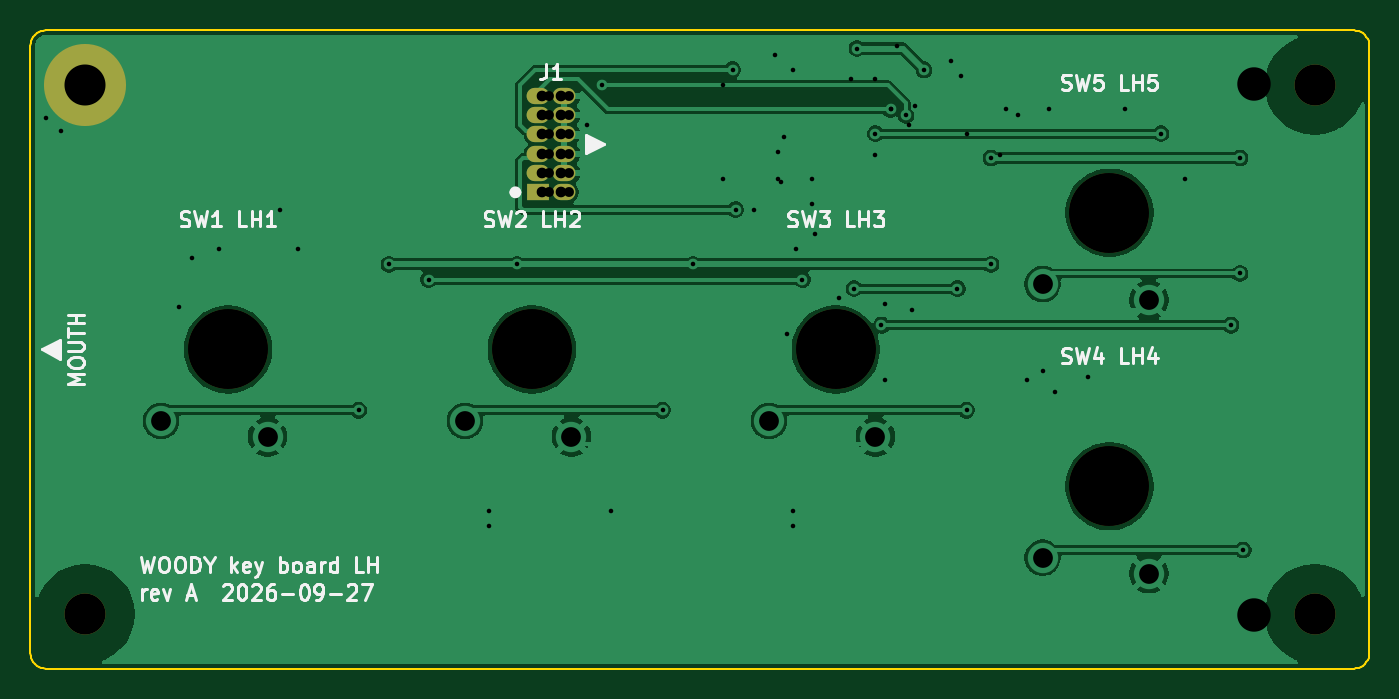
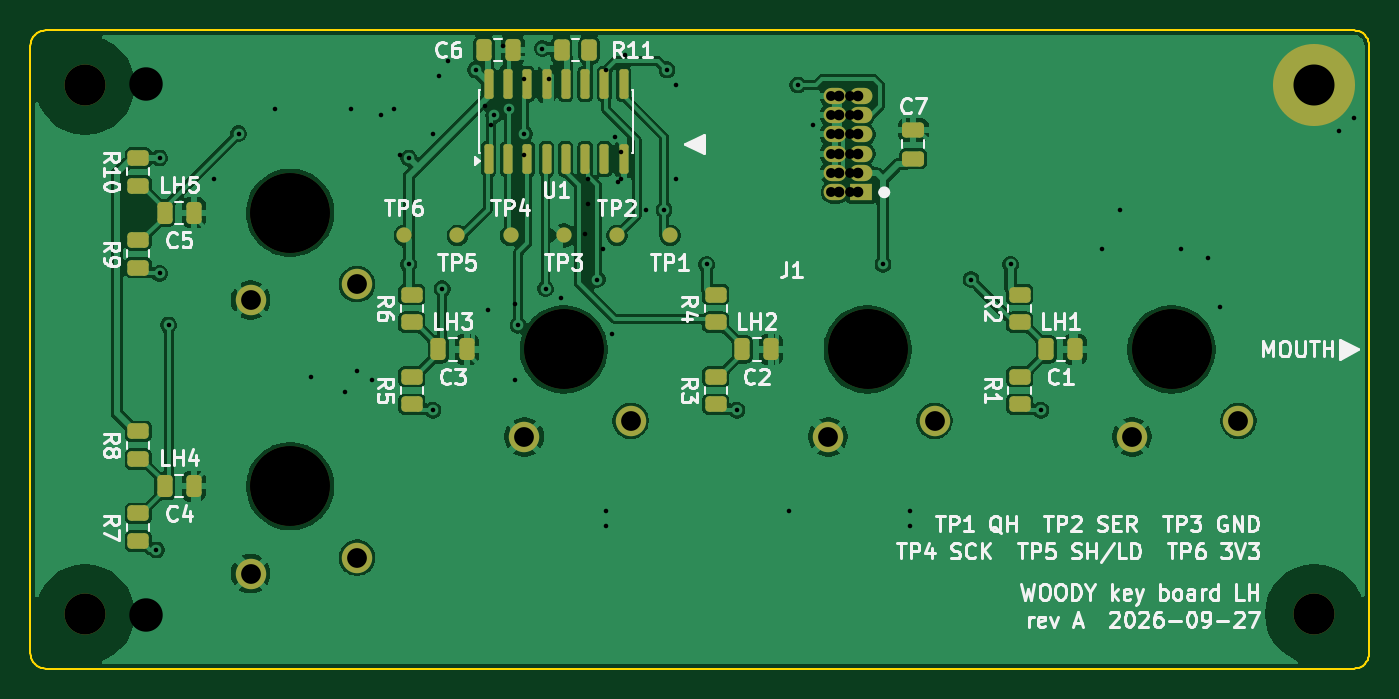
Circuit board: 12 layer files. Board 88.1 x 42.0 mm.
- bottom_copper: key-board-lh-B_Cu.gbr (142018 bytes)
- bottom_mask: key-board-lh-B_Mask.gbr (4855 bytes)
- paste: key-board-lh-B_Paste.gbr (3294 bytes)
- bottom_silk: key-board-lh-B_Silkscreen.gbr (72523 bytes)
- outline: key-board-lh-Edge_Cuts.gbr (2766 bytes)
- top_copper: key-board-lh-F_Cu.gbr (69169 bytes)
- top_mask: key-board-lh-F_Mask.gbr (1406 bytes)
- paste: key-board-lh-F_Paste.gbr (492 bytes)
- top_silk: key-board-lh-F_Silkscreen.gbr (29656 bytes)
- drill: key-board-lh-NPTH.drl (549 bytes)
- drill: key-board-lh-PTH.drl (1350 bytes)
- drill: key-board-lh.drl (1688 bytes)

=== bottom_copper: key-board-lh-B_Cu.gbr (142018 bytes, source omitted) ===
=== bottom_mask: key-board-lh-B_Mask.gbr ===
%TF.GenerationSoftware,KiCad,Pcbnew,9.0.9-9.0.9~ubuntu24.04.1*%
%TF.CreationDate,2026-09-29T16:27:34+00:00*%
%TF.ProjectId,key-board-lh,6b65792d-626f-4617-9264-2d6c682e6b69,A*%
%TF.SameCoordinates,Original*%
%TF.FileFunction,Soldermask,Bot*%
%TF.FilePolarity,Negative*%
%FSLAX46Y46*%
G04 Gerber Fmt 4.6, Leading zero omitted, Abs format (unit mm)*
G04 Created by KiCad (PCBNEW 9.0.9-9.0.9~ubuntu24.04.1) date 2026-09-29 16:27:34*
%MOMM*%
%LPD*%
G01*
G04 APERTURE LIST*
G04 Aperture macros list*
%AMRoundRect*
0 Rectangle with rounded corners*
0 $1 Rounding radius*
0 $2 $3 $4 $5 $6 $7 $8 $9 X,Y pos of 4 corners*
0 Add a 4 corners polygon primitive as box body*
4,1,4,$2,$3,$4,$5,$6,$7,$8,$9,$2,$3,0*
0 Add four circle primitives for the rounded corners*
1,1,$1+$1,$2,$3*
1,1,$1+$1,$4,$5*
1,1,$1+$1,$6,$7*
1,1,$1+$1,$8,$9*
0 Add four rect primitives between the rounded corners*
20,1,$1+$1,$2,$3,$4,$5,0*
20,1,$1+$1,$4,$5,$6,$7,0*
20,1,$1+$1,$6,$7,$8,$9,0*
20,1,$1+$1,$8,$9,$2,$3,0*%
G04 Aperture macros list end*
%ADD10C,5.250000*%
%ADD11C,2.000000*%
%ADD12RoundRect,0.250000X-0.450000X0.262500X-0.450000X-0.262500X0.450000X-0.262500X0.450000X0.262500X0*%
%ADD13RoundRect,0.250000X0.250000X0.475000X-0.250000X0.475000X-0.250000X-0.475000X0.250000X-0.475000X0*%
%ADD14RoundRect,0.250000X0.262500X0.450000X-0.262500X0.450000X-0.262500X-0.450000X0.262500X-0.450000X0*%
%ADD15C,1.000000*%
%ADD16C,2.700000*%
%ADD17RoundRect,0.250000X0.475000X-0.250000X0.475000X0.250000X-0.475000X0.250000X-0.475000X-0.250000X0*%
%ADD18C,3.100000*%
%ADD19C,5.400000*%
%ADD20R,1.500000X1.070000*%
%ADD21O,1.500000X1.070000*%
%ADD22RoundRect,0.150000X0.150000X-0.825000X0.150000X0.825000X-0.150000X0.825000X-0.150000X-0.825000X0*%
G04 APERTURE END LIST*
D10*
%TO.C,SW1*%
X110000000Y-121500000D03*
D11*
X105600000Y-126200000D03*
X112600000Y-127250000D03*
%TD*%
D10*
%TO.C,SW4*%
X168000000Y-130500000D03*
D11*
X163600000Y-135200000D03*
X170600000Y-136250000D03*
%TD*%
D10*
%TO.C,SW2*%
X130000000Y-121500000D03*
D11*
X125600000Y-126200000D03*
X132600000Y-127250000D03*
%TD*%
D10*
%TO.C,SW5*%
X168000000Y-112500000D03*
D11*
X163600000Y-117200000D03*
X170600000Y-118250000D03*
%TD*%
D10*
%TO.C,SW3*%
X150000000Y-121500000D03*
D11*
X145600000Y-126200000D03*
X152600000Y-127250000D03*
%TD*%
D12*
%TO.C,R6*%
X160000000Y-117887500D03*
X160000000Y-119712500D03*
%TD*%
%TO.C,R10*%
X178000000Y-108887500D03*
X178000000Y-110712500D03*
%TD*%
%TO.C,R7*%
X178000000Y-132287499D03*
X178000000Y-134112499D03*
%TD*%
D13*
%TO.C,C4*%
X176250000Y-130500000D03*
X174350000Y-130500000D03*
%TD*%
%TO.C,C2*%
X138250000Y-121500000D03*
X136350000Y-121500000D03*
%TD*%
D14*
%TO.C,R11*%
X150142500Y-101800000D03*
X148317500Y-101800000D03*
%TD*%
D15*
%TO.C,TP6*%
X160500000Y-114000000D03*
%TD*%
D13*
%TO.C,C3*%
X158250000Y-121500000D03*
X156350000Y-121500000D03*
%TD*%
%TO.C,C5*%
X176250000Y-112500000D03*
X174350000Y-112500000D03*
%TD*%
D12*
%TO.C,R4*%
X140000000Y-117887500D03*
X140000000Y-119712500D03*
%TD*%
%TO.C,R3*%
X140000000Y-123287500D03*
X140000000Y-125112500D03*
%TD*%
D13*
%TO.C,C1*%
X118250000Y-121500000D03*
X116350000Y-121500000D03*
%TD*%
D15*
%TO.C,TP5*%
X157000000Y-114000000D03*
%TD*%
D16*
%TO.C,H1*%
X100600000Y-138900000D03*
%TD*%
D15*
%TO.C,TP1*%
X143000000Y-114000000D03*
%TD*%
%TO.C,TP3*%
X150000000Y-114000000D03*
%TD*%
D16*
%TO.C,H3*%
X181500000Y-138900000D03*
%TD*%
D12*
%TO.C,R5*%
X160000000Y-123287500D03*
X160000000Y-125112500D03*
%TD*%
D16*
%TO.C,H4*%
X181500000Y-104100000D03*
%TD*%
D12*
%TO.C,R8*%
X178000000Y-126887500D03*
X178000000Y-128712500D03*
%TD*%
D17*
%TO.C,C7*%
X127000000Y-108950000D03*
X127000000Y-107050000D03*
%TD*%
D12*
%TO.C,R9*%
X178000000Y-114287500D03*
X178000000Y-116112500D03*
%TD*%
%TO.C,R2*%
X120000000Y-117887500D03*
X120000000Y-119712500D03*
%TD*%
D15*
%TO.C,TP4*%
X153500000Y-114000000D03*
%TD*%
%TO.C,TP2*%
X146500000Y-114000000D03*
%TD*%
D12*
%TO.C,R1*%
X120000000Y-123287500D03*
X120000000Y-125112500D03*
%TD*%
D13*
%TO.C,C6*%
X155250000Y-101800000D03*
X153350000Y-101800000D03*
%TD*%
D18*
%TO.C,H2*%
X100600000Y-104100000D03*
D19*
X100600000Y-104100000D03*
%TD*%
D20*
%TO.C,J1*%
X130425000Y-111160000D03*
D21*
X132125000Y-111160000D03*
X130425000Y-109890000D03*
X132125000Y-109890000D03*
X130425000Y-108620000D03*
X132125000Y-108620000D03*
X130425000Y-107350000D03*
X132125000Y-107350000D03*
X130425000Y-106080000D03*
X132125000Y-106080000D03*
X130425000Y-104810000D03*
X132125000Y-104810000D03*
%TD*%
D22*
%TO.C,U1*%
X154945000Y-108975000D03*
X153675000Y-108975000D03*
X152405000Y-108975000D03*
X151135000Y-108975000D03*
X149865000Y-108975000D03*
X148595000Y-108975000D03*
X147325000Y-108975000D03*
X146055000Y-108975000D03*
X146055000Y-104025000D03*
X147325000Y-104025000D03*
X148595000Y-104025000D03*
X149865000Y-104025000D03*
X151135000Y-104025000D03*
X152405000Y-104025000D03*
X153675000Y-104025000D03*
X154945000Y-104025000D03*
%TD*%
M02*

=== paste: key-board-lh-B_Paste.gbr (3294 bytes, source withheld) ===
=== bottom_silk: key-board-lh-B_Silkscreen.gbr (72523 bytes, source omitted) ===
=== outline: key-board-lh-Edge_Cuts.gbr ===
%TF.GenerationSoftware,KiCad,Pcbnew,9.0.9-9.0.9~ubuntu24.04.1*%
%TF.CreationDate,2026-09-29T16:27:34+00:00*%
%TF.ProjectId,key-board-lh,6b65792d-626f-4617-9264-2d6c682e6b69,A*%
%TF.SameCoordinates,Original*%
%TF.FileFunction,Profile,NP*%
%FSLAX46Y46*%
G04 Gerber Fmt 4.6, Leading zero omitted, Abs format (unit mm)*
G04 Created by KiCad (PCBNEW 9.0.9-9.0.9~ubuntu24.04.1) date 2026-09-29 16:27:34*
%MOMM*%
%LPD*%
G01*
G04 APERTURE LIST*
%TA.AperFunction,Profile*%
%ADD10C,0.100000*%
%TD*%
G04 APERTURE END LIST*
D10*
X97000000Y-101500000D02*
X97000000Y-141500000D01*
X97000000Y-141500000D02*
X97012300Y-141656430D01*
X97012300Y-101343600D02*
X97000000Y-101500000D01*
X97012300Y-141656430D02*
X97049000Y-141809020D01*
X97049000Y-101191000D02*
X97012300Y-101343600D01*
X97049000Y-141809020D02*
X97109000Y-141953990D01*
X97109000Y-101045999D02*
X97049000Y-101191000D01*
X97109000Y-141953990D02*
X97191000Y-142087780D01*
X97191000Y-100912200D02*
X97109000Y-101045999D01*
X97191000Y-142087780D02*
X97292900Y-142207110D01*
X97292900Y-100792900D02*
X97191000Y-100912200D01*
X97292900Y-142207110D02*
X97412200Y-142309020D01*
X97412200Y-100691000D02*
X97292900Y-100792900D01*
X97412200Y-142309020D02*
X97545999Y-142391010D01*
X97545999Y-100609000D02*
X97412200Y-100691000D01*
X97545999Y-142391010D02*
X97691000Y-142451050D01*
X97691000Y-100549000D02*
X97545999Y-100609000D01*
X97691000Y-142451050D02*
X97843600Y-142487690D01*
X97843600Y-100512300D02*
X97691000Y-100549000D01*
X97843600Y-142487690D02*
X98000000Y-142500000D01*
X98000000Y-100500000D02*
X97843600Y-100512300D01*
X98000000Y-142500000D02*
X184100000Y-142500000D01*
X184100000Y-100500000D02*
X98000000Y-100500000D01*
X184100000Y-142500000D02*
X184256000Y-142487690D01*
X184256000Y-100512300D02*
X184100000Y-100500000D01*
X184256000Y-142487690D02*
X184409000Y-142451050D01*
X184409000Y-100549000D02*
X184256000Y-100512300D01*
X184409000Y-142451050D02*
X184554000Y-142391010D01*
X184554000Y-100609000D02*
X184409000Y-100549000D01*
X184554000Y-142391010D02*
X184688000Y-142309020D01*
X184688000Y-100691000D02*
X184554000Y-100609000D01*
X184688000Y-142309020D02*
X184807000Y-142207110D01*
X184807000Y-100792900D02*
X184688000Y-100691000D01*
X184807000Y-142207110D02*
X184909000Y-142087780D01*
X184909000Y-100912200D02*
X184807000Y-100792900D01*
X184909000Y-142087780D02*
X184991000Y-141953990D01*
X184991000Y-101045999D02*
X184909000Y-100912200D01*
X184991000Y-141953990D02*
X185051000Y-141809020D01*
X185051000Y-101191000D02*
X184991000Y-101045999D01*
X185051000Y-141809020D02*
X185088000Y-141656430D01*
X185088000Y-101343600D02*
X185051000Y-101191000D01*
X185088000Y-141656430D02*
X185100000Y-141500000D01*
X185100000Y-101500000D02*
X185088000Y-101343600D01*
X185100000Y-141500000D02*
X185100000Y-101500000D01*
M02*

=== top_copper: key-board-lh-F_Cu.gbr (69169 bytes, source omitted) ===
=== top_mask: key-board-lh-F_Mask.gbr ===
%TF.GenerationSoftware,KiCad,Pcbnew,9.0.9-9.0.9~ubuntu24.04.1*%
%TF.CreationDate,2026-09-29T16:27:34+00:00*%
%TF.ProjectId,key-board-lh,6b65792d-626f-4617-9264-2d6c682e6b69,A*%
%TF.SameCoordinates,Original*%
%TF.FileFunction,Soldermask,Top*%
%TF.FilePolarity,Negative*%
%FSLAX46Y46*%
G04 Gerber Fmt 4.6, Leading zero omitted, Abs format (unit mm)*
G04 Created by KiCad (PCBNEW 9.0.9-9.0.9~ubuntu24.04.1) date 2026-09-29 16:27:34*
%MOMM*%
%LPD*%
G01*
G04 APERTURE LIST*
%ADD10C,5.250000*%
%ADD11C,2.700000*%
%ADD12C,3.100000*%
%ADD13C,5.400000*%
%ADD14R,1.500000X1.070000*%
%ADD15O,1.500000X1.070000*%
G04 APERTURE END LIST*
D10*
%TO.C,SW1*%
X110000000Y-121500000D03*
%TD*%
%TO.C,SW4*%
X168000000Y-130500000D03*
%TD*%
%TO.C,SW2*%
X130000000Y-121500000D03*
%TD*%
%TO.C,SW5*%
X168000000Y-112500000D03*
%TD*%
%TO.C,SW3*%
X150000000Y-121500000D03*
%TD*%
D11*
%TO.C,H1*%
X100600000Y-138900000D03*
%TD*%
%TO.C,H3*%
X181500000Y-138900000D03*
%TD*%
%TO.C,H4*%
X181500000Y-104100000D03*
%TD*%
D12*
%TO.C,H2*%
X100600000Y-104100000D03*
D13*
X100600000Y-104100000D03*
%TD*%
D14*
%TO.C,J1*%
X130425000Y-111160000D03*
D15*
X132125000Y-111160000D03*
X130425000Y-109890000D03*
X132125000Y-109890000D03*
X130425000Y-108620000D03*
X132125000Y-108620000D03*
X130425000Y-107350000D03*
X132125000Y-107350000D03*
X130425000Y-106080000D03*
X132125000Y-106080000D03*
X130425000Y-104810000D03*
X132125000Y-104810000D03*
%TD*%
M02*

=== paste: key-board-lh-F_Paste.gbr ===
%TF.GenerationSoftware,KiCad,Pcbnew,9.0.9-9.0.9~ubuntu24.04.1*%
%TF.CreationDate,2026-09-29T16:27:34+00:00*%
%TF.ProjectId,key-board-lh,6b65792d-626f-4617-9264-2d6c682e6b69,A*%
%TF.SameCoordinates,Original*%
%TF.FileFunction,Paste,Top*%
%TF.FilePolarity,Positive*%
%FSLAX46Y46*%
G04 Gerber Fmt 4.6, Leading zero omitted, Abs format (unit mm)*
G04 Created by KiCad (PCBNEW 9.0.9-9.0.9~ubuntu24.04.1) date 2026-09-29 16:27:34*
%MOMM*%
%LPD*%
G01*
G04 APERTURE LIST*
G04 APERTURE END LIST*
M02*

=== top_silk: key-board-lh-F_Silkscreen.gbr (29656 bytes, source omitted) ===
=== drill: key-board-lh-NPTH.drl ===
M48
; DRILL file {KiCad 9.0.9-9.0.9~ubuntu24.04.1} date 2026-09-29T16:27:34+0000
; FORMAT={-:-/ absolute / metric / decimal}
; #@! TF.CreationDate,2026-09-29T16:27:34+00:00
; #@! TF.GenerationSoftware,Kicad,Pcbnew,9.0.9-9.0.9~ubuntu24.04.1
; #@! TF.FileFunction,NonPlated,1,2,NPTH
FMAT,2
METRIC
; #@! TA.AperFunction,NonPlated,NPTH,ComponentDrill
T1C2.700
; #@! TA.AperFunction,NonPlated,NPTH,ComponentDrill
T2C5.250
%
G90
G05
T1
X100.6Y-138.9
X181.5Y-104.1
X181.5Y-138.9
T2
X110.0Y-121.5
X130.0Y-121.5
X150.0Y-121.5
X168.0Y-112.5
X168.0Y-130.5
M30

=== drill: key-board-lh-PTH.drl ===
M48
; DRILL file {KiCad 9.0.9-9.0.9~ubuntu24.04.1} date 2026-09-29T16:27:34+0000
; FORMAT={-:-/ absolute / metric / decimal}
; #@! TF.CreationDate,2026-09-29T16:27:34+00:00
; #@! TF.GenerationSoftware,Kicad,Pcbnew,9.0.9-9.0.9~ubuntu24.04.1
; #@! TF.FileFunction,Plated,1,2,PTH
FMAT,2
METRIC
; #@! TA.AperFunction,Plated,PTH,ViaDrill
T1C0.300
; #@! TA.AperFunction,Plated,PTH,ComponentDrill
T2C0.700
; #@! TA.AperFunction,Plated,PTH,ComponentDrill
T3C1.300
; #@! TA.AperFunction,Plated,PTH,ComponentDrill
T4C2.700
%
G90
G05
T1
X98.0Y-106.3
X99.0Y-107.1
X118.6Y-125.5
X120.6Y-115.9
X123.2Y-116.9
X129.0Y-115.9
X134.6Y-104.1
X138.6Y-125.5
X140.6Y-115.9
X143.2Y-103.1
X143.4Y-112.3
X146.4Y-110.5
X146.6Y-107.5
X147.8Y-116.9
X150.2Y-118.1
X151.2Y-117.5
X151.4Y-101.7
X152.6Y-107.3
X153.0Y-119.9
X153.6Y-105.7
X154.6Y-106.1
X155.0Y-118.9
X155.8Y-103.1
X158.0Y-117.5
X158.6Y-125.5
X160.2Y-108.9
X160.2Y-115.9
X171.4Y-107.3
X173.0Y-110.3
X176.0Y-119.9
X176.6Y-108.9
X176.6Y-116.5
X176.8Y-134.7
T2
X130.64Y-104.81
X130.64Y-106.08
X130.64Y-107.35
X130.64Y-108.62
X130.64Y-109.89
X130.64Y-111.16
X131.91Y-104.81
X131.91Y-106.08
X131.91Y-107.35
X131.91Y-108.62
X131.91Y-109.89
X131.91Y-111.16
T3
X105.6Y-126.2
X112.6Y-127.25
X125.6Y-126.2
X132.6Y-127.25
X145.6Y-126.2
X152.6Y-127.25
X163.6Y-117.2
X163.6Y-135.2
X170.6Y-118.25
X170.6Y-136.25
T4
X100.6Y-104.1
M30

=== drill: key-board-lh.drl ===
M48
; DRILL file {KiCad 9.0.9-9.0.9~ubuntu24.04.1} date 2026-09-27T14:39:15+0000
; FORMAT={-:-/ absolute / metric / decimal}
; #@! TF.CreationDate,2026-09-27T14:39:15+00:00
; #@! TF.GenerationSoftware,Kicad,Pcbnew,9.0.9-9.0.9~ubuntu24.04.1
; #@! TF.FileFunction,MixedPlating,1,2
FMAT,2
METRIC
; #@! TA.AperFunction,Plated,PTH,ViaDrill
T1C0.300
; #@! TA.AperFunction,Plated,PTH,ComponentDrill
T2C0.650
; #@! TA.AperFunction,Plated,PTH,ComponentDrill
T3C1.200
; #@! TA.AperFunction,NonPlated,NPTH,ComponentDrill
T4C2.200
; #@! TA.AperFunction,NonPlated,NPTH,ComponentDrill
T5C5.250
%
G90
G05
T1
X106.8Y-118.7
X107.6Y-115.5
X109.4Y-114.9
X113.4Y-112.3
X114.6Y-114.9
X127.2Y-132.1
X127.2Y-133.1
X133.6Y-106.7
X135.2Y-132.1
X142.6Y-104.1
X142.6Y-110.3
X144.6Y-112.3
X146.0Y-102.1
X146.2Y-108.5
X146.2Y-110.3
X146.8Y-120.5
X147.2Y-103.1
X147.2Y-132.1
X147.2Y-133.1
X147.4Y-114.9
X148.4Y-110.3
X148.4Y-111.9
X148.6Y-113.9
X151.0Y-103.7
X152.6Y-103.7
X152.6Y-108.7
X153.2Y-118.5
X153.2Y-123.5
X153.6Y-105.7
X154.0Y-101.5
X154.8Y-106.7
X155.2Y-105.5
X157.6Y-102.5
X158.2Y-103.5
X158.6Y-107.3
X160.8Y-108.7
X161.2Y-105.7
X162.0Y-106.1
X162.6Y-123.5
X163.6Y-122.9
X164.0Y-105.7
X164.4Y-124.3
X166.6Y-123.3
X169.0Y-105.7
T2
X131.14Y-104.81
X131.14Y-106.08
X131.14Y-107.35
X131.14Y-108.62
X131.14Y-109.89
X131.14Y-111.16
X132.41Y-104.81
X132.41Y-106.08
X132.41Y-107.35
X132.41Y-108.62
X132.41Y-109.89
X132.41Y-111.16
T3
X105.6Y-126.2
X112.6Y-127.25
X125.6Y-126.2
X132.6Y-127.25
X145.6Y-126.2
X152.6Y-127.25
X163.6Y-117.2
X163.6Y-135.2
X170.6Y-118.25
X170.6Y-136.25
T4
X100.5Y-104.0
X100.5Y-139.0
X177.5Y-104.0
X177.5Y-139.0
T5
X110.0Y-121.5
X130.0Y-121.5
X150.0Y-121.5
X168.0Y-112.5
X168.0Y-130.5
M30
